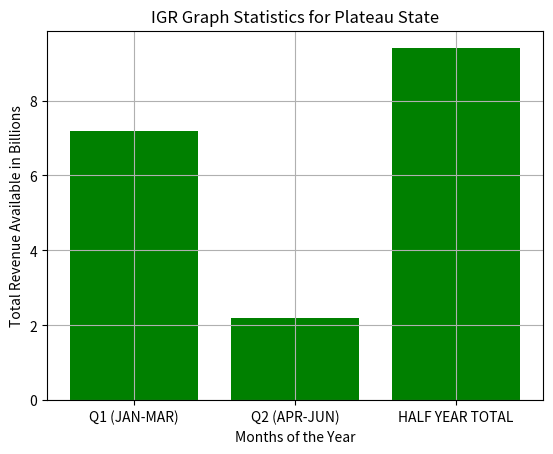

Reproduce this figure in Python.
import numpy as np
from matplotlib import pyplot as plt


dev_x=['Q1 (JAN-MAR)','Q2 (APR-JUN)','HALF YEAR TOTAL']
dev_y=[7.2,2.2,9.4]
plt.bar(dev_x, dev_y, color='green')

#plt.gcf().axes[0].yaxis.get_major_formatter().set_scientific(False)
plt.title('IGR Graph Statistics for Plateau State')
plt.xlabel('Months of the Year')
plt.ylabel('Total Revenue Available in Billions')
plt.grid(True)
plt.show()
